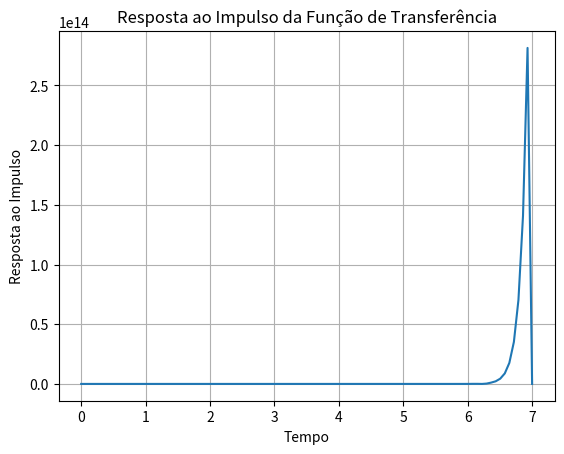

This chart was generated by the following Python code:
import numpy as np
import matplotlib.pyplot as plt
from scipy.signal import TransferFunction, impulse

# Defina os valores dos polos e zeros diretamente
poles = [10 + 0j, 1 + 0j]  # Exemplo com dois polos complexos conjugados
zeros = [10]  # Exemplo com um zero

# Cria a função de transferência com base nos polos e zeros fornecidos
numerator = np.poly(zeros)
denominator = np.poly(poles)

sys = TransferFunction(numerator, denominator)

# Calcula a resposta ao impulso
t, y = impulse(sys)

# Plota a resposta ao impulso
plt.plot(t, y)
plt.xlabel('Tempo')
plt.ylabel('Resposta ao Impulso')
plt.title('Resposta ao Impulso da Função de Transferência')
plt.grid(True)
plt.show()
